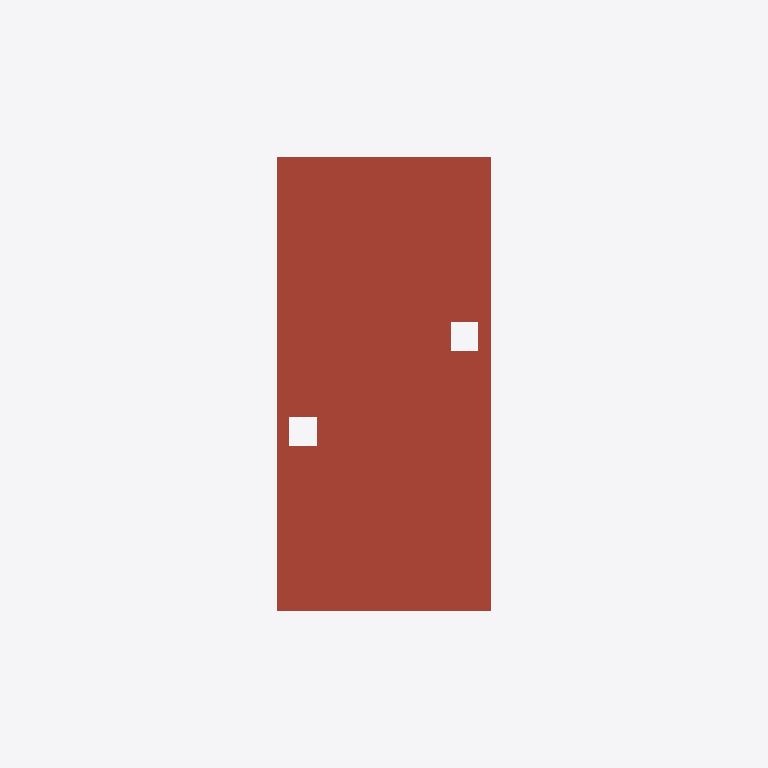
Plan cut of the same IFC building model at storey 'Roof' (level 6.00 m, cut at 7.40 m), seen from above with north up, elements coloured by IFC class: 1 roof (red-brown). Cut surfaces are drawn darker.
Extent 8.0 m × 26.6 m × 6.6 m (x, y, z). Storeys (3): Level 1 at 0.00 m; Level 2 at 3.10 m; Roof at 6.00 m. Elements (21): 20 IfcSlab, 1 IfcRoof.

HEADER;
FILE_DESCRIPTION(('ViewDefinition [CoordinationView]'),'2;1');
FILE_NAME('','2024-09-22T18:28:14',(''),(''),'IfcOpenShell 0.8.0','IfcOpenShell 0.8.0','');
FILE_SCHEMA(('IFC2X3'));
ENDSEC;
DATA;
#20=IFCPROJECT('1xS3BCk291UvhgP2a6eflL',#6,'0001',$,$,'Duplex Apartment','Project Status',(#9,#10),#19);
#225=IFCSITE('1xS3BCk291UvhgP2a6eflN',#231,'Default',$,'',#230,$,$,.ELEMENT.,$,$,$,$,$);
#205=IFCBUILDING('1xS3BCk291UvhgP2a6eflK',#224,$,$,$,#223,$,$,.ELEMENT.,$,$,$);
#174=IFCBUILDINGSTOREY('1xS3BCk291UvhgP2dvNMQJ',#203,'Level 2',$,$,#202,$,$,.ELEMENT.,3.10000000000038);
#628=IFCBUILDINGSTOREY('1xS3BCk291UvhgP2dvNtSE',#643,'Roof',$,$,#642,$,$,.ELEMENT.,6.00000000000039);
#990=IFCBUILDINGSTOREY('1xS3BCk291UvhgP2dvNMKI',#1005,'Level 1',$,$,#1004,$,$,.ELEMENT.,0.0);
#577=IFCROOF('0jf0rYHfX3RAB3bSIRjmxl',#627,'Basic Roof:Live Roof over Wood Joist Flat Roof:184483',$,'Basic Roof:Live Roof over Wood Joist Flat Roof',#626,$,'184483',.NOTDEFINED.);
ENDSEC;